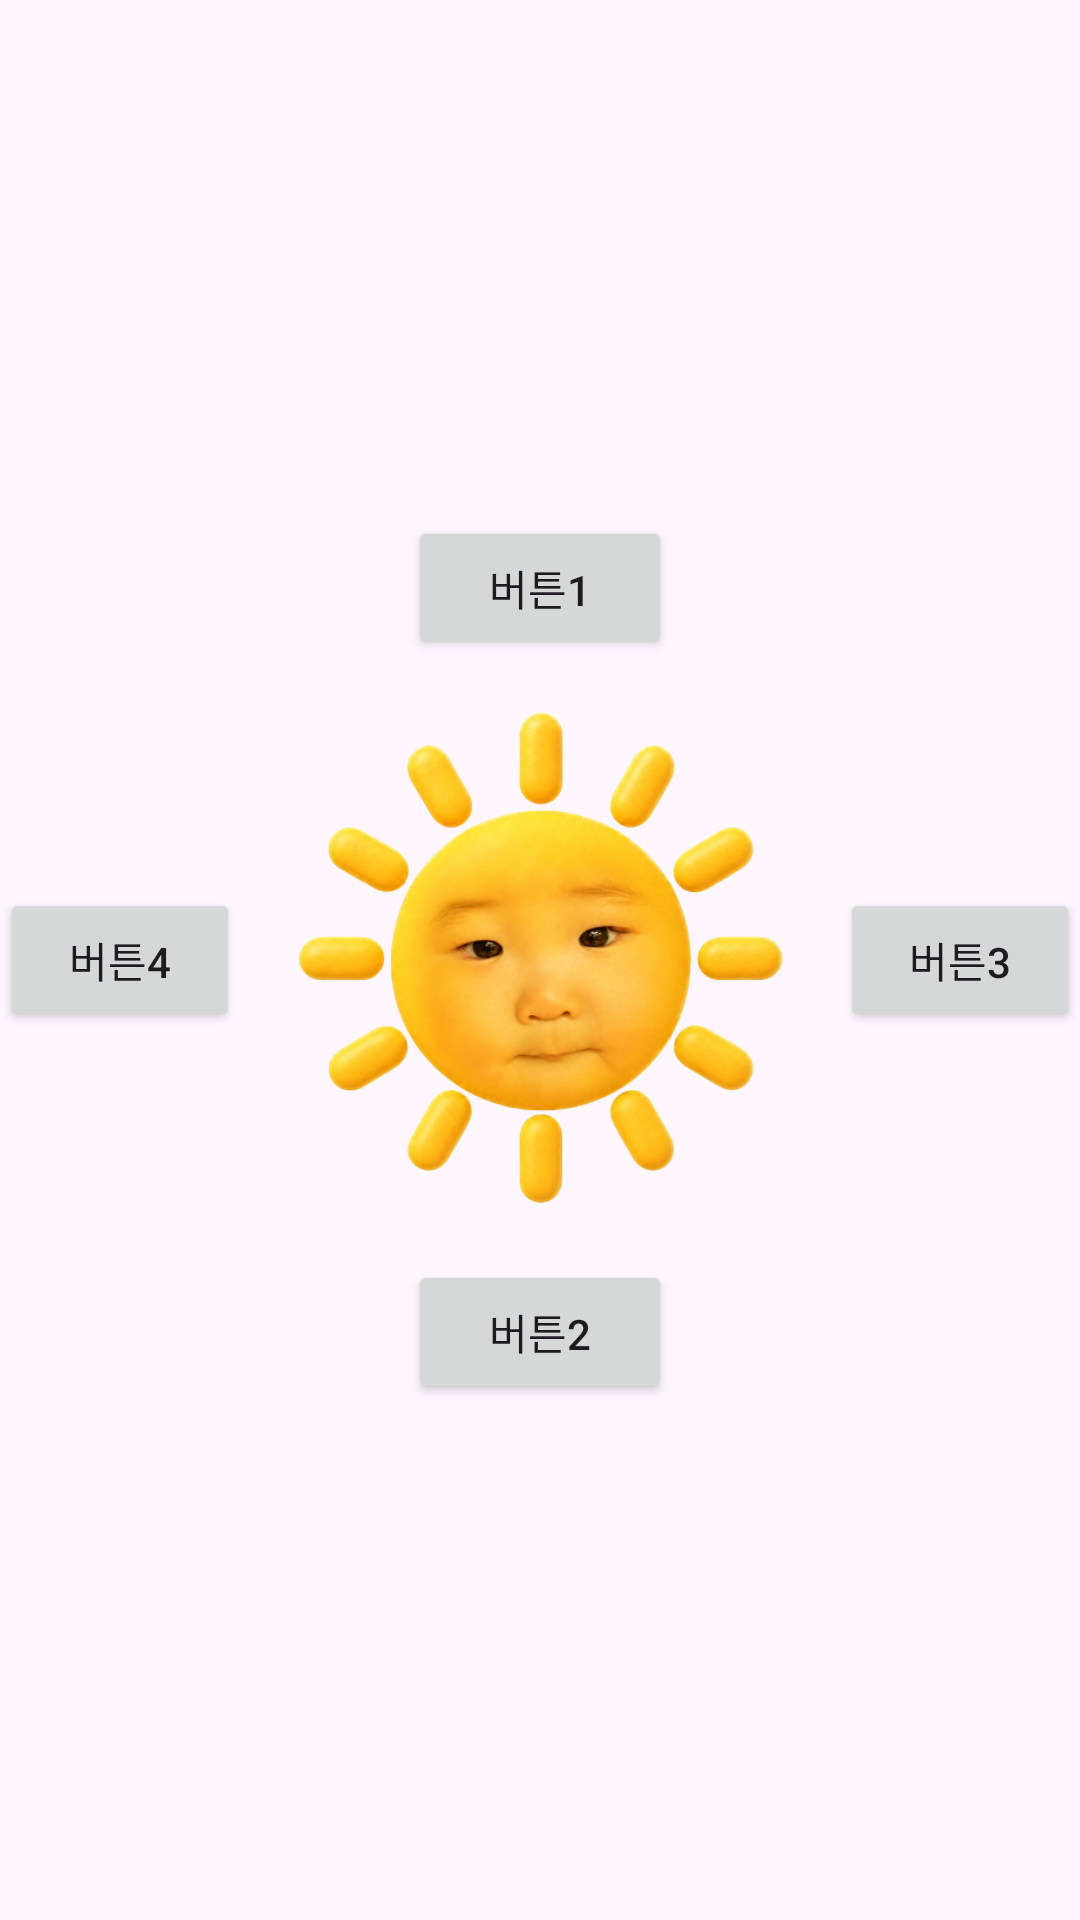

The Android layout XML behind this screen, and the referenced resources:
<!-- AndroidManifest.xml: application theme Theme.JH_chronicles -->
<!-- res/layout/prac1.xml -->
<?xml version="1.0" encoding="utf-8"?>
<RelativeLayout
    xmlns:android="http://schemas.android.com/apk/res/android"
    android:layout_width="match_parent"
    android:layout_height="match_parent">
    <ImageView
        android:id="@+id/sun"
        android:layout_width="200dp"
        android:layout_height="200dp"
        android:layout_centerInParent="true"
        android:src="@drawable/weather_clear_jooho" />


    <Button
        android:id="@+id/button1"
        android:layout_width="wrap_content"
        android:layout_height="wrap_content"
        android:layout_above="@+id/sun"
        android:layout_centerHorizontal="true"
        android:text="버튼1"/>

    <Button
        android:id="@+id/button2"
        android:layout_width="wrap_content"
        android:layout_height="wrap_content"
        android:layout_below="@+id/sun"
        android:layout_centerHorizontal="true"
        android:text="버튼2"/>

    <Button
        android:id="@+id/button3"
        android:layout_width="wrap_content"
        android:layout_height="wrap_content"
        android:layout_toRightOf="@+id/sun"
        android:layout_centerVertical="true"
        android:text="버튼3"/>

    <Button
        android:id="@+id/button4"
        android:layout_width="wrap_content"
        android:layout_height="wrap_content"
        android:layout_toLeftOf="@+id/sun"
        android:layout_centerVertical="true"
        android:text="버튼4"/>

</RelativeLayout>
<!-- resources referenced by this layout -->
<resources>
  <!-- drawable weather_clear_jooho: png bitmap (drawable-nodpi, 176294 bytes) -->
  <style name="Theme.JH_chronicles" parent="Base.Theme.JH_chronicles" />
  <style name="Base.Theme.JH_chronicles" parent="Theme.Material3.DayNight.NoActionBar">
          
          
      </style>
</resources>
